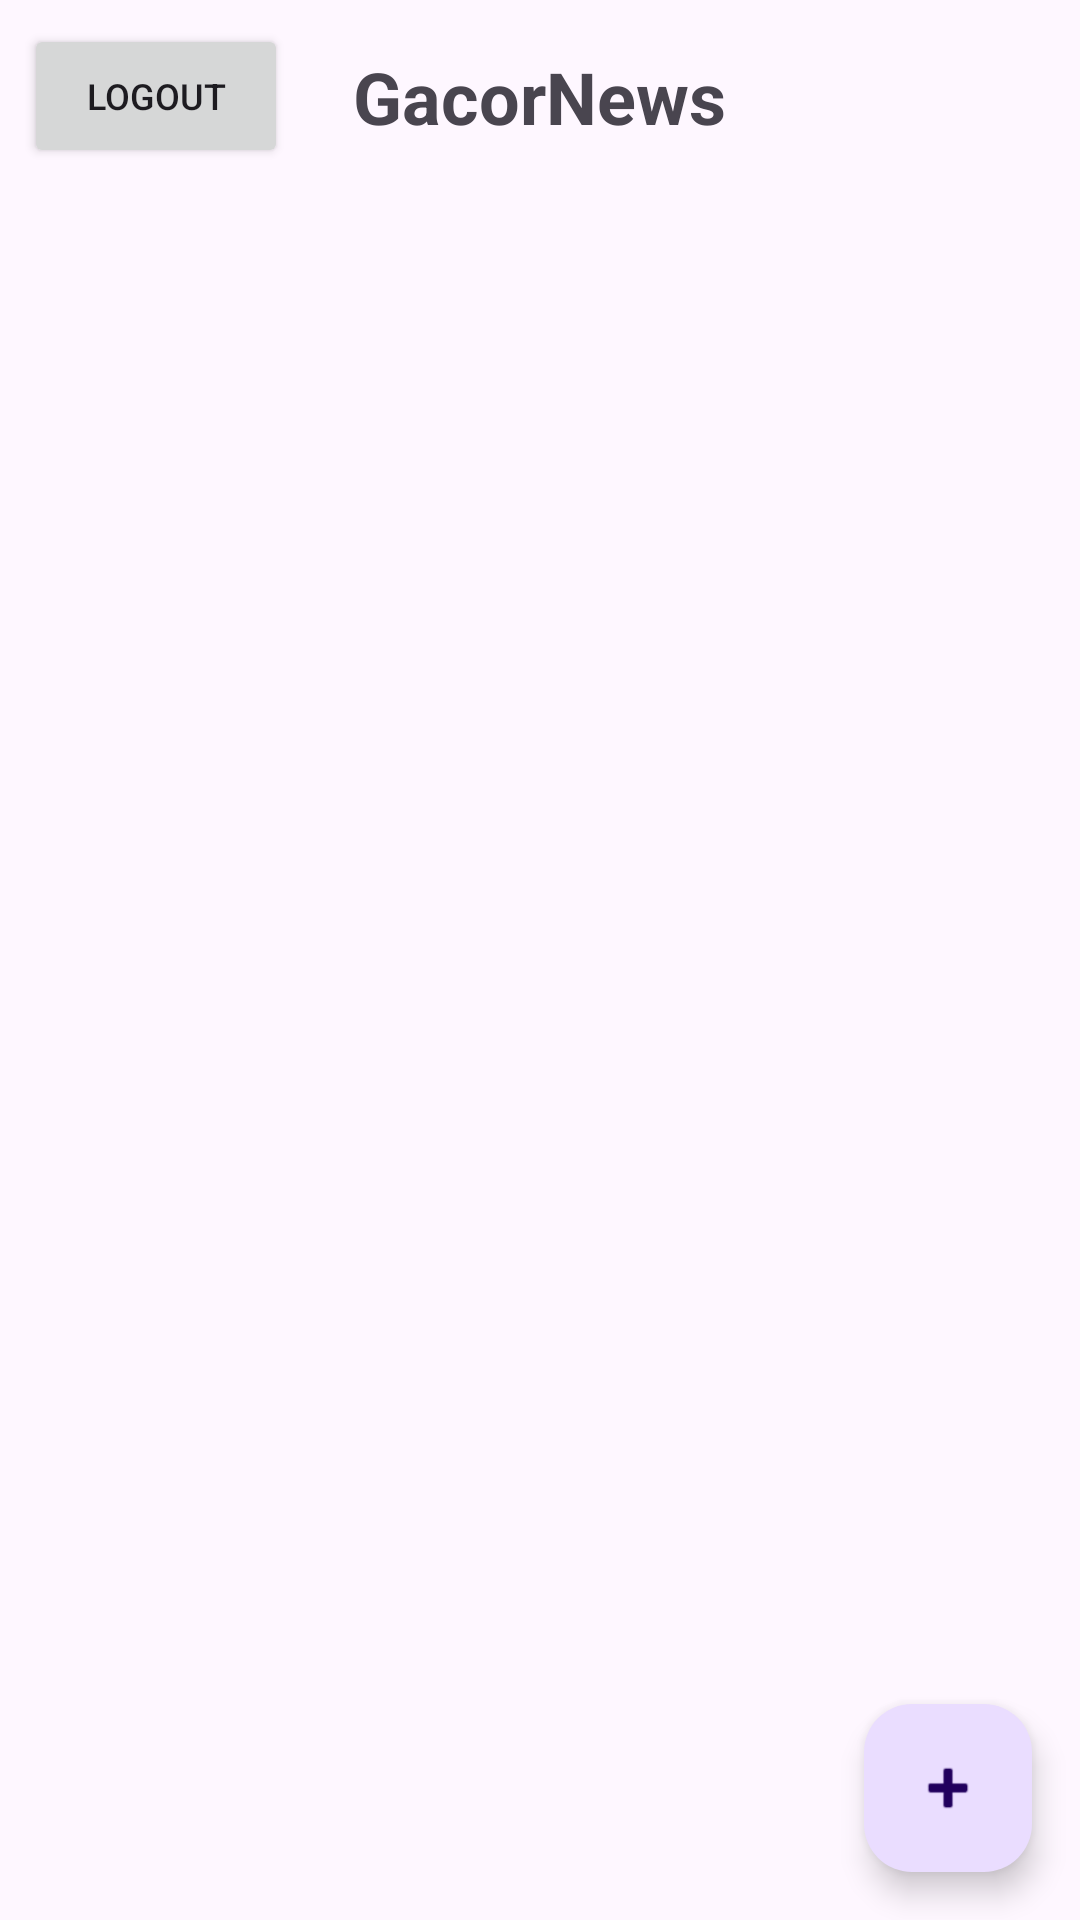

Produce the Android XML layout that renders to this screen, including the resource entries it uses.
<!-- AndroidManifest.xml: application theme Theme.GacorNews -->
<!-- res/layout/activity_main.xml -->
<RelativeLayout xmlns:android="http://schemas.android.com/apk/res/android"
    android:id="@+id/main"
    android:layout_width="match_parent"
    android:layout_height="match_parent">

    
    <TextView
        android:id="@+id/titleTextView"
        android:layout_width="wrap_content"
        android:layout_height="wrap_content"
        android:text="GacorNews"
        android:textSize="24sp"
        android:textStyle="bold"
        android:layout_alignParentTop="true"
        android:layout_centerHorizontal="true"
        android:padding="16dp" />

    
    <Button
        android:id="@+id/logoutButton"
        android:layout_width="wrap_content"
        android:layout_height="wrap_content"
        android:text="Logout"
        android:layout_alignParentStart="true"
        android:layout_margin="8dp"
        android:textSize="12sp" />

    
    <androidx.recyclerview.widget.RecyclerView
        android:id="@+id/recyclerView"
        android:layout_width="match_parent"
        android:layout_height="match_parent"
        android:layout_below="@id/titleTextView"
        android:layout_marginBottom="64dp" />

    
    <com.google.android.material.floatingactionbutton.FloatingActionButton
        android:id="@+id/fab_add_news"
        android:layout_width="wrap_content"
        android:layout_height="wrap_content"
        android:layout_alignParentEnd="true"
        android:layout_alignParentBottom="true"
        android:layout_margin="16dp"
        android:src="@android:drawable/ic_input_add"
        android:contentDescription="Add News" />
</RelativeLayout>
<!-- resources referenced by this layout -->
<resources>
  <style name="Theme.GacorNews" parent="Base.Theme.GacorNews" />
  <style name="Base.Theme.GacorNews" parent="Theme.Material3.DayNight.NoActionBar">
          
          
      </style>
</resources>
